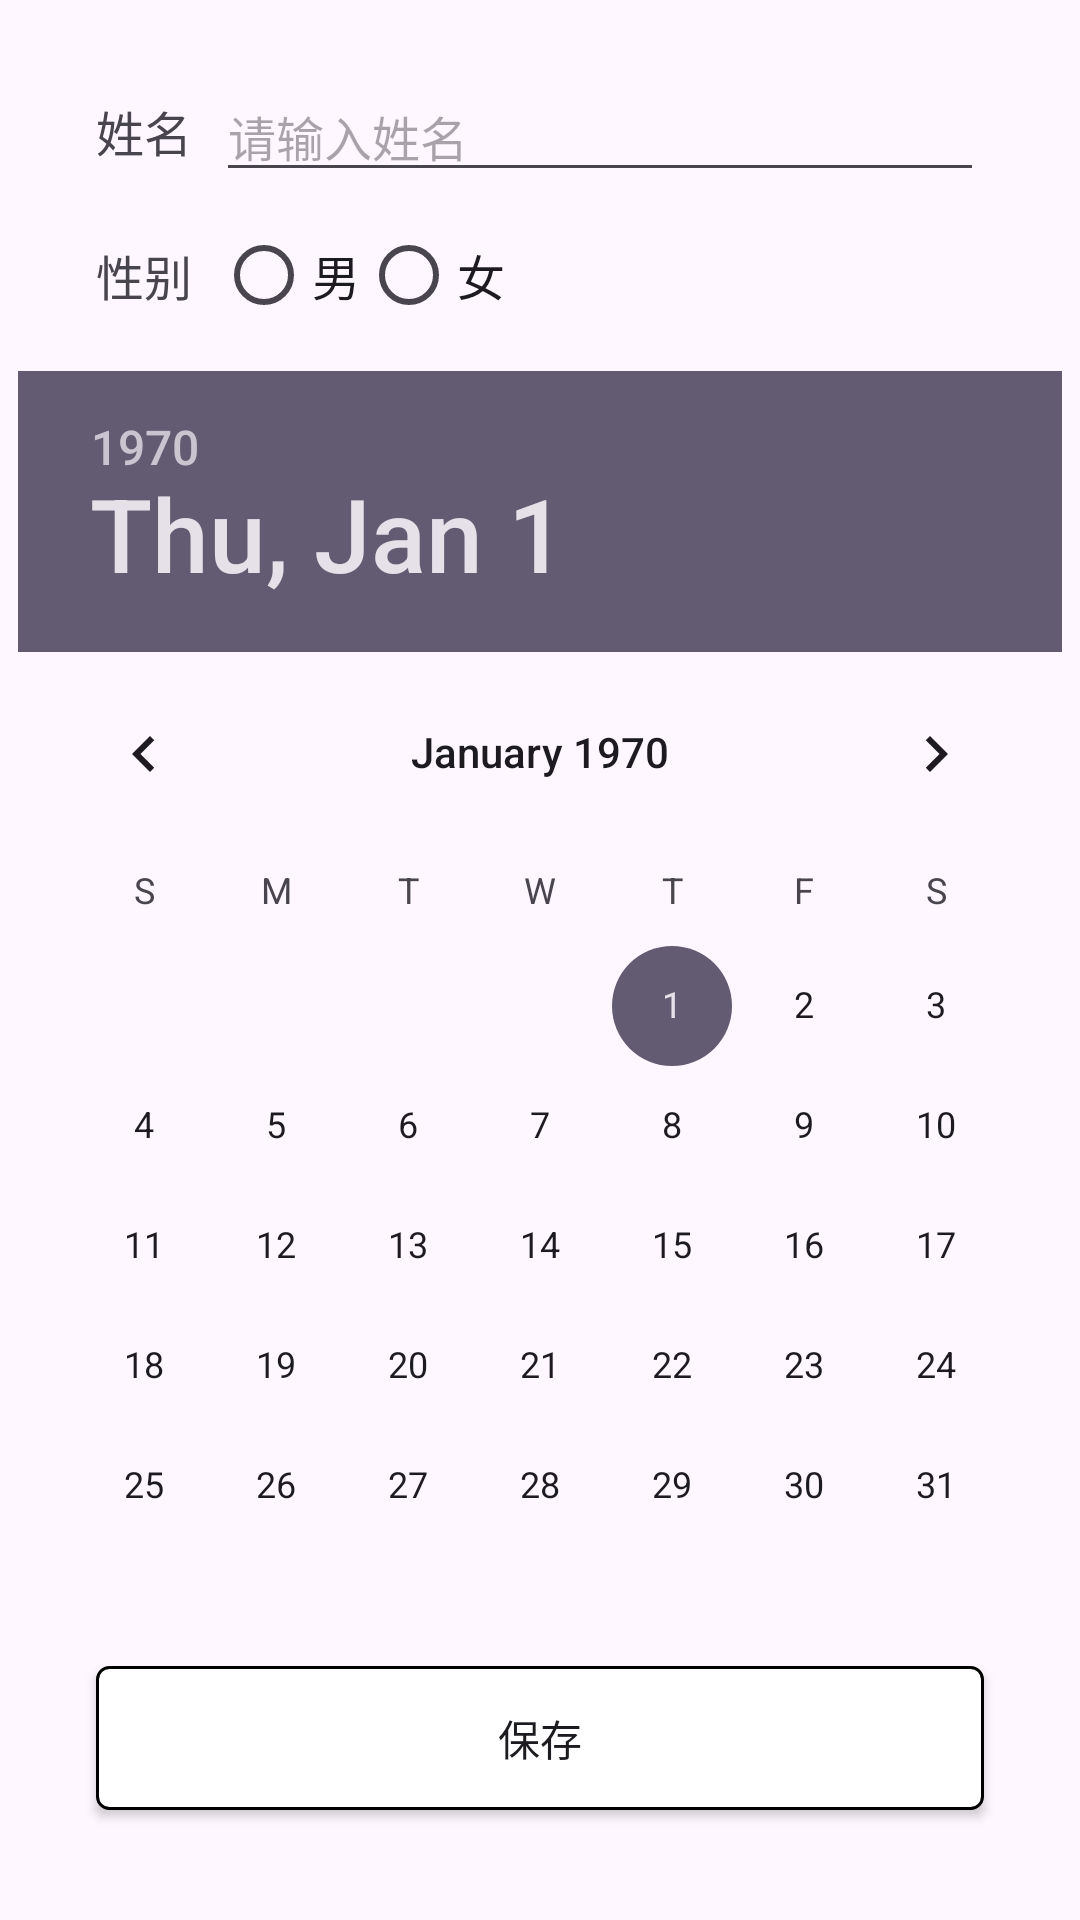

Here is an Android app screen rendered from its layout file. Give the layout XML and the strings, colors and styles it references.
<!-- AndroidManifest.xml: application theme Theme.MyApplication -->
<!-- res/layout/activity_edit_data.xml -->
<?xml version="1.0" encoding="utf-8"?>
<androidx.constraintlayout.widget.ConstraintLayout xmlns:android="http://schemas.android.com/apk/res/android"
    xmlns:app="http://schemas.android.com/apk/res-auto"
    xmlns:tools="http://schemas.android.com/tools"
    android:id="@+id/rootViewLayout"
    android:layout_width="match_parent"
    android:layout_height="match_parent">

    
    <TextView
        android:id="@+id/nameLabel"
        android:layout_width="wrap_content"
        android:layout_height="wrap_content"
        android:text="姓名"
        android:textSize="16sp"
        app:layout_constraintTop_toTopOf="parent"
        app:layout_constraintStart_toStartOf="parent"
        android:layout_marginTop="32dp"
        android:layout_marginStart="32dp"/>

    <EditText
        android:id="@+id/nameEditText"
        android:layout_width="0dp"
        android:layout_height="wrap_content"
        android:hint="请输入姓名"
        android:textSize="16sp"
        app:layout_constraintTop_toTopOf="@+id/nameLabel"
        app:layout_constraintBottom_toBottomOf="@+id/nameLabel"
        app:layout_constraintStart_toEndOf="@+id/nameLabel"
        app:layout_constraintEnd_toEndOf="parent"
        android:layout_marginStart="8dp"
        android:layout_marginEnd="32dp"/>

    
    <TextView
        android:id="@+id/genderLabel"
        android:layout_width="wrap_content"
        android:layout_height="wrap_content"
        android:text="性别"
        android:textSize="16sp"
        app:layout_constraintTop_toBottomOf="@+id/nameEditText"
        app:layout_constraintStart_toStartOf="parent"
        android:layout_marginTop="16dp"
        android:layout_marginStart="32dp"/>

    <RadioGroup
        android:id="@+id/genderRadioGroup"
        android:layout_width="0dp"
        android:layout_height="wrap_content"
        android:orientation="horizontal"
        app:layout_constraintTop_toTopOf="@+id/genderLabel"
        app:layout_constraintBottom_toBottomOf="@+id/genderLabel"
        app:layout_constraintStart_toEndOf="@+id/genderLabel"
        app:layout_constraintEnd_toEndOf="parent"
        android:layout_marginStart="8dp"
        android:layout_marginEnd="32dp">

        <RadioButton
            android:id="@+id/maleRadioButton"
            android:layout_width="wrap_content"
            android:layout_height="wrap_content"
            android:text="男"
            android:textSize="16sp"/>

        <RadioButton
            android:id="@+id/femaleRadioButton"
            android:layout_width="wrap_content"
            android:layout_height="wrap_content"
            android:text="女"
            android:textSize="16sp"/>
    </RadioGroup>

    
    <DatePicker
        android:id="@+id/birthdayDatePicker"
        android:layout_width="wrap_content"
        android:layout_height="wrap_content"
        app:layout_constraintTop_toBottomOf="@id/genderRadioGroup"
        app:layout_constraintStart_toStartOf="parent"
        app:layout_constraintEnd_toEndOf="parent"
        android:layout_marginTop="8dp"/>

    
    <Button
        android:id="@+id/saveButton"
        android:layout_width="0dp"
        android:layout_height="wrap_content"
        android:text="保存"
        android:background="@drawable/textview_border"
        app:layout_constraintTop_toBottomOf="@+id/birthdayDatePicker"
        app:layout_constraintStart_toStartOf="parent"
        app:layout_constraintEnd_toEndOf="parent"
        android:layout_marginStart="32dp"
        android:layout_marginEnd="32dp"/>

</androidx.constraintlayout.widget.ConstraintLayout>
<!-- resources referenced by this layout -->
<resources>
  <!-- drawable textview_border (drawable) -->
  <?xml version="1.0" encoding="utf-8"?>
  <shape xmlns:android="http://schemas.android.com/apk/res/android">
      <solid android:color="#FFFFFF"/> 
      <stroke android:width="1dp" android:color="#000000"/> 
      <corners android:radius="4dp"/> 
  </shape>
  <style name="Theme.MyApplication" parent="Base.Theme.MyApplication" />
  <style name="Base.Theme.MyApplication" parent="Theme.Material3.DayNight.NoActionBar">
          
           <item name="colorPrimary">@color/theme_color</item>
      </style>
  <color name="theme_color">#16C2A3</color>
</resources>
